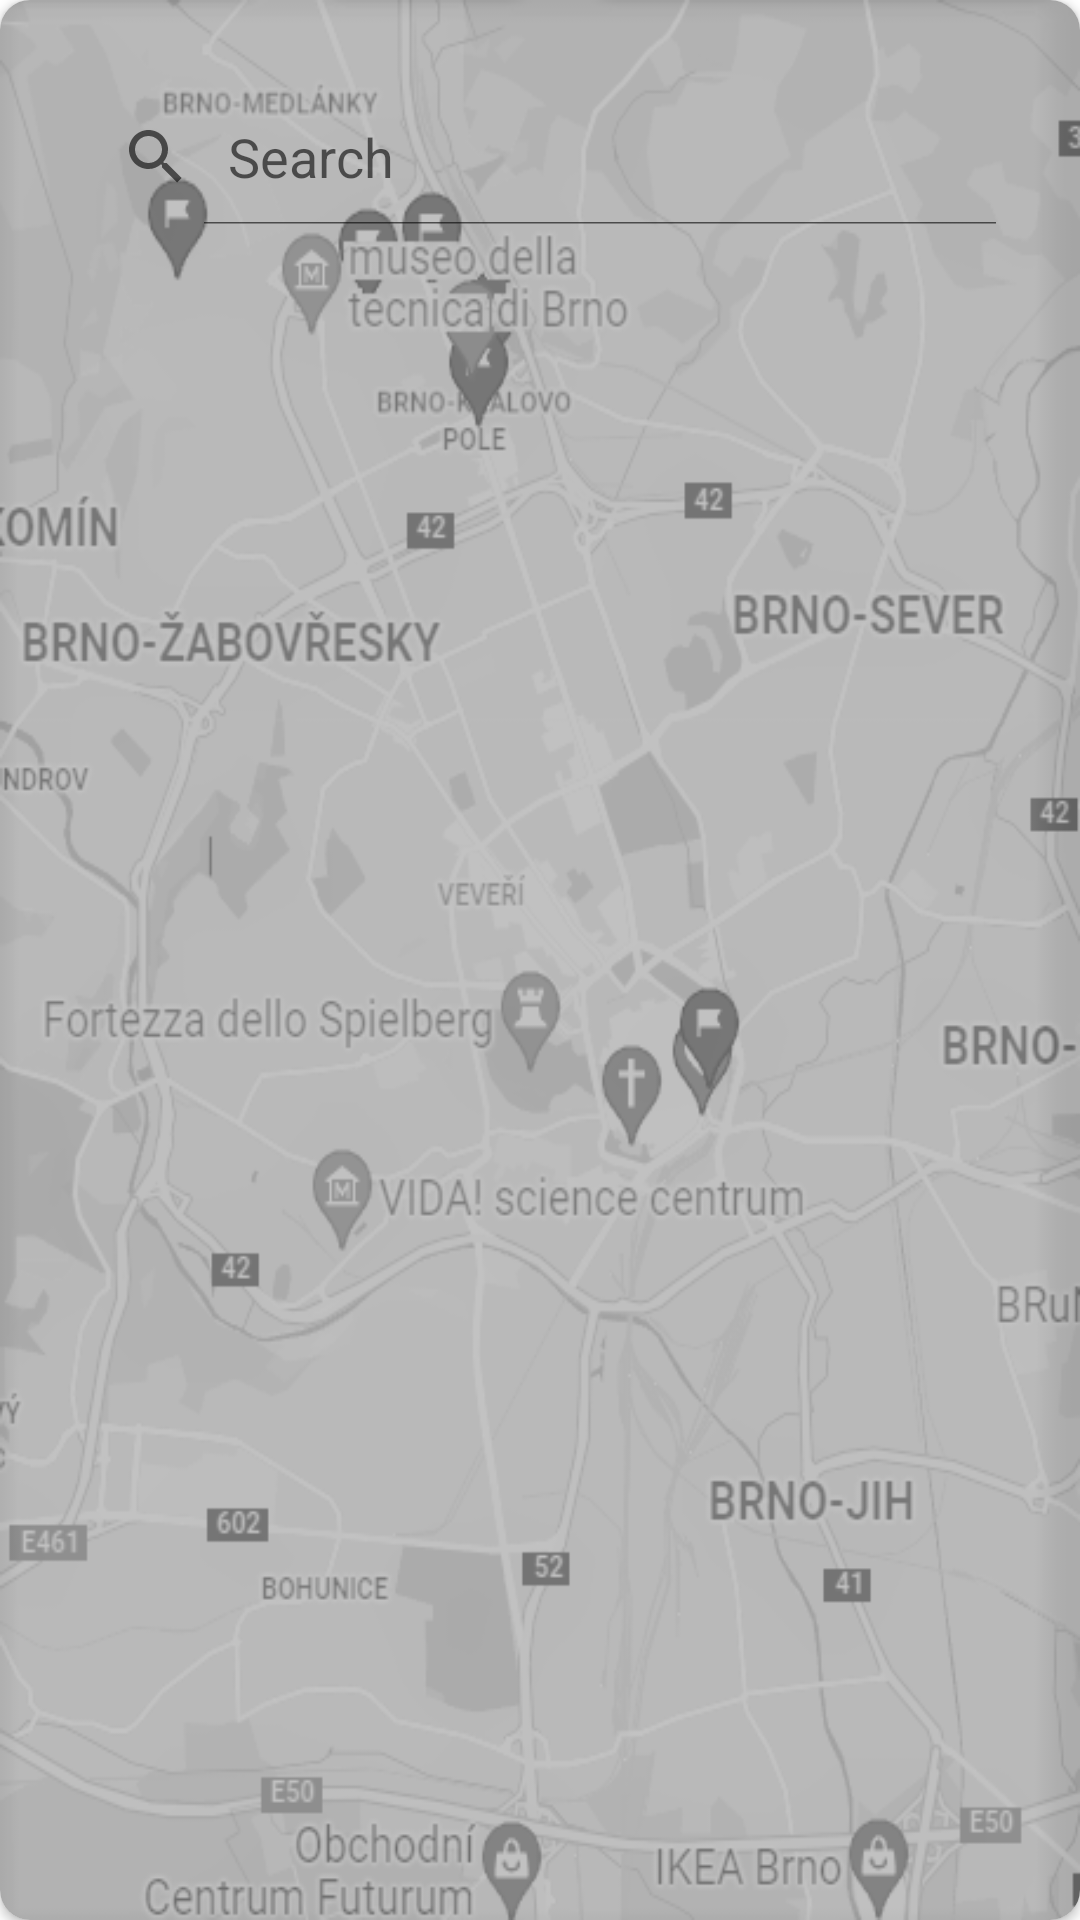

The Android layout XML behind this screen, and the referenced resources:
<!-- AndroidManifest.xml: application theme Theme.LaundryVAE -->
<!-- res/layout/fragment_map.xml -->
<?xml version="1.0" encoding="utf-8"?>
<FrameLayout xmlns:android="http://schemas.android.com/apk/res/android"
    xmlns:tools="http://schemas.android.com/tools"
    android:layout_width="match_parent"
    android:layout_height="match_parent"
    xmlns:app="http://schemas.android.com/apk/res-auto"
    tools:context=".fragment.Map_F">

    <androidx.cardview.widget.CardView
        android:layout_width="match_parent"
        android:layout_height="match_parent"
        app:cardCornerRadius="10dp"
        android:elevation="0dp"
        android:clipToPadding="false">

        <RelativeLayout
            android:layout_width="match_parent"
            android:layout_height="match_parent"
            android:background="@drawable/brno">

            <LinearLayout
                android:layout_width="match_parent"
                android:layout_height="45dp"
                android:layout_marginTop="30dp"
                android:layout_marginRight="20dp"
                android:layout_marginLeft="20dp"
                android:layout_marginBottom="10dp"
                android:background="@drawable/search_bg">

                <SearchView
                    android:layout_width="match_parent"
                    android:layout_height="match_parent"
                    android:queryHint="Search"
                    android:iconifiedByDefault="false"/>

            </LinearLayout>

            <ImageView
                android:layout_width="20dp"
                android:layout_height="20dp"
                android:layout_centerHorizontal="true"
                android:src="@drawable/ic_location"
                android:layout_marginTop="150dp"/>

            <androidx.recyclerview.widget.RecyclerView
                android:id="@+id/location_search"
                android:layout_width="match_parent"
                android:layout_height="wrap_content"
                android:layout_alignParentBottom="true"
                android:layout_alignParentEnd="true"
                android:layout_alignParentStart="true"/>

        </RelativeLayout>

    </androidx.cardview.widget.CardView>
</FrameLayout>
<!-- resources referenced by this layout -->
<resources>
  <!-- drawable brno: png bitmap (drawable, 135997 bytes) -->
  <style name="Theme.LaundryVAE" parent="Theme.MaterialComponents.DayNight.DarkActionBar">
          
          <item name="colorPrimary">@color/purple_500</item>
          <item name="colorPrimaryVariant">@color/purple_700</item>
          <item name="colorOnPrimary">@color/white</item>
          
          <item name="colorSecondary">@color/teal_200</item>
          <item name="colorSecondaryVariant">@color/teal_700</item>
          <item name="colorOnSecondary">@color/black</item>
          
          <item name="android:statusBarColor" tools:targetApi="l">?attr/colorPrimaryVariant</item>
          
      </style>
  <!-- not gathered from this repository: default colours our renderer supplied (Android Studio template values) -->
  <color name="purple_500">#FF6200EE</color>
  <color name="purple_700">#FF3700B3</color>
  <color name="teal_200">#FF03DAC5</color>
  <color name="teal_700">#FF018786</color>
  <color name="black">#FF000000</color>
  <color name="white">#FFFFFFFF</color>
</resources>
